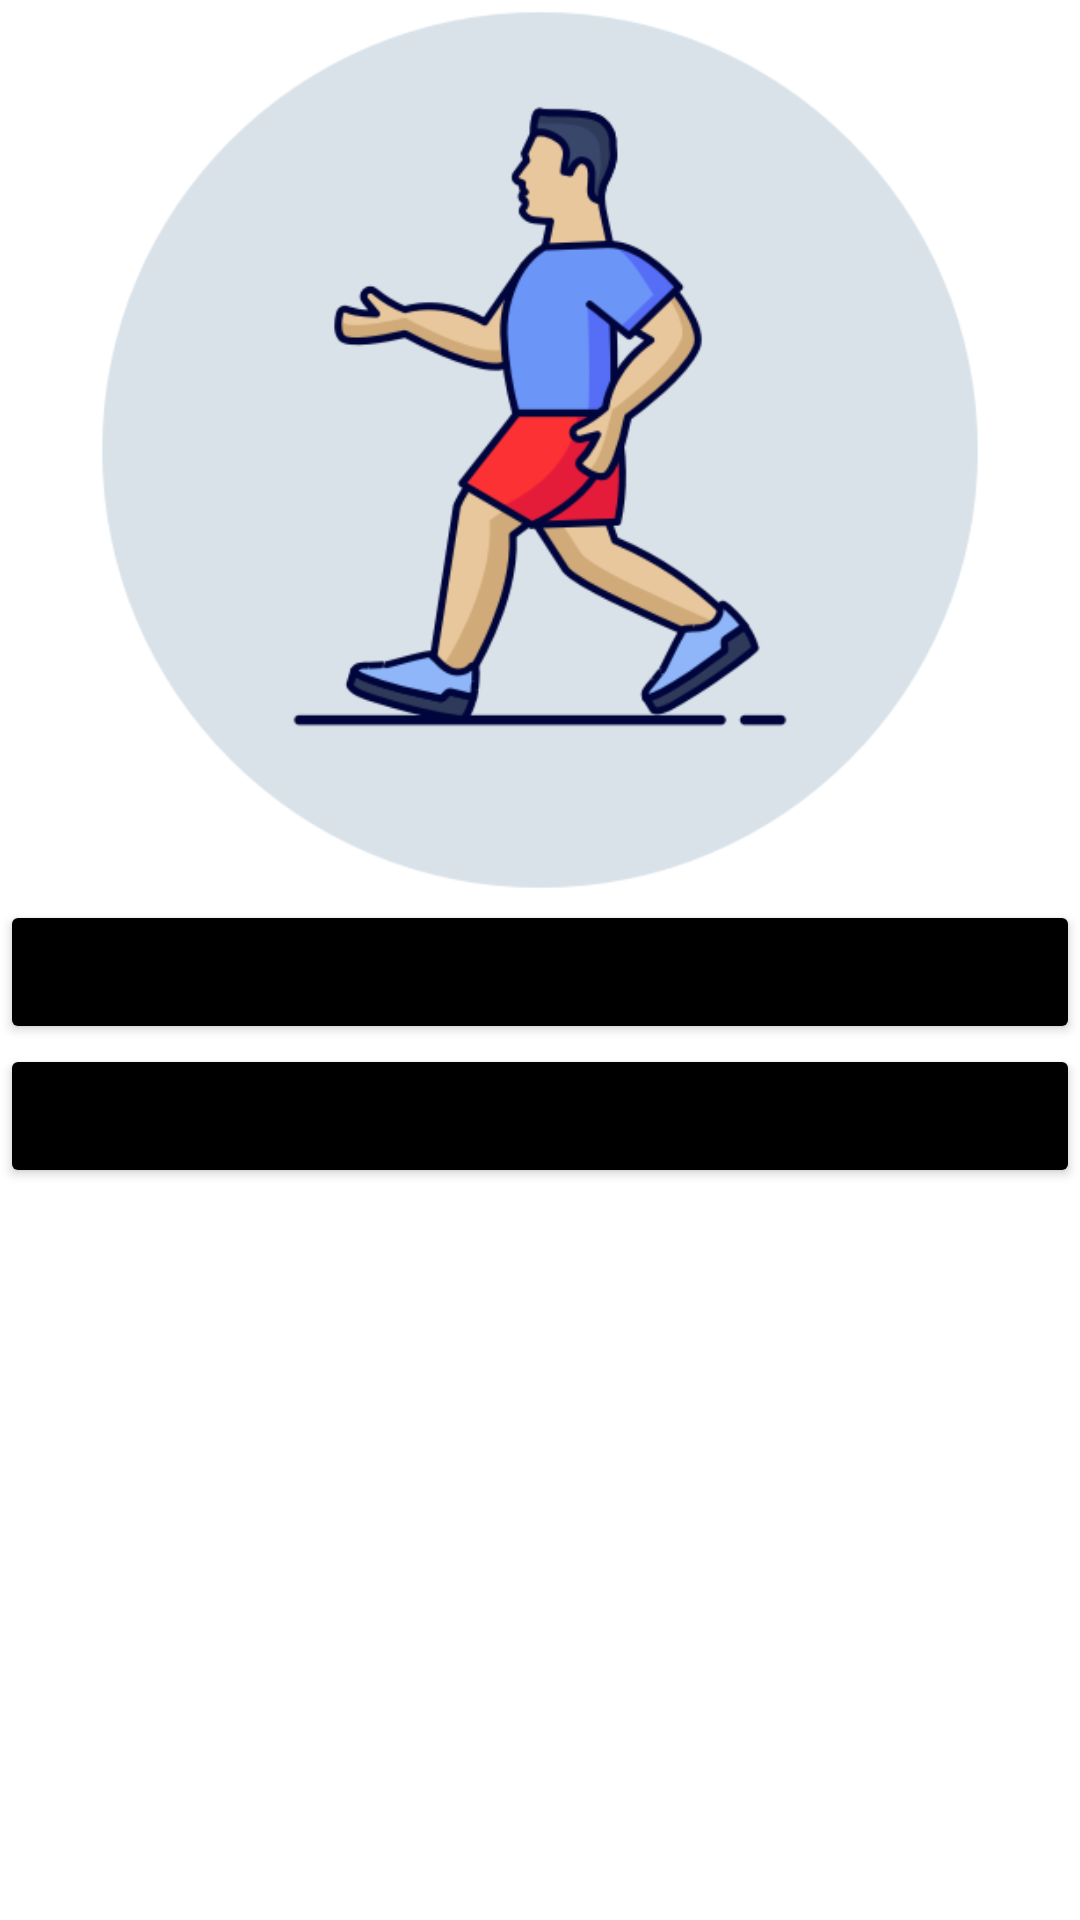

Write the Android layout XML for this screen, with the resource values it uses.
<!-- AndroidManifest.xml: application theme Theme.RunningTracker -->
<!-- res/layout/activity_main.xml -->
<?xml version="1.0" encoding="utf-8"?>
<LinearLayout xmlns:android="http://schemas.android.com/apk/res/android"
    xmlns:app="http://schemas.android.com/apk/res-auto"
    xmlns:tools="http://schemas.android.com/tools"
    android:layout_width="match_parent"
    android:layout_height="wrap_content"
    android:orientation="vertical"
    android:layout_gravity="center"
    android:layout_margin="20sp"
    tools:context=".Activities.MainActivity">



    <ImageView
        android:layout_width="match_parent"
        android:layout_height="300dp"
        android:src="@drawable/logo"
        />

    <LinearLayout
        android:layout_width="match_parent"
        android:layout_height="wrap_content"
        android:orientation="vertical"

        android:background="@drawable/tablecell"
        >
        <Button
            android:layout_width="match_parent"
            android:layout_height="wrap_content"
            android:text="Start Exercise"
            android:backgroundTint="@color/black"
            android:onClick="OnClickStartExercise"
            />

        <Button
            android:layout_width="match_parent"
            android:layout_height="wrap_content"
            android:text="Show Saved Exercise"
            android:backgroundTint="@color/black"
            android:onClick="OnClickSavedExercise"
            />
    </LinearLayout>





</LinearLayout>
<!-- resources referenced by this layout -->
<resources>
  <!-- drawable logo: png bitmap (drawable, 45433 bytes) -->
  <style name="Theme.RunningTracker" parent="Theme.MaterialComponents.DayNight.NoActionBar">
          
          <item name="colorPrimary">@color/purple_500</item>
          <item name="colorPrimaryVariant">@color/purple_700</item>
          <item name="colorOnPrimary">@color/white</item>
          
          <item name="colorSecondary">@color/teal_200</item>
          <item name="colorSecondaryVariant">@color/teal_700</item>
          <item name="colorOnSecondary">@color/black</item>
          
          <item name="android:statusBarColor" tools:targetApi="l">?attr/colorPrimaryVariant</item>
          
      </style>
  <!-- not gathered from this repository: default colours our renderer supplied (Android Studio template values) -->
  <color name="purple_500">#FF6200EE</color>
  <color name="purple_700">#FF3700B3</color>
  <color name="teal_200">#FF03DAC5</color>
  <color name="teal_700">#FF018786</color>
  <color name="black">#FF000000</color>
  <color name="white">#FFFFFFFF</color>
</resources>
